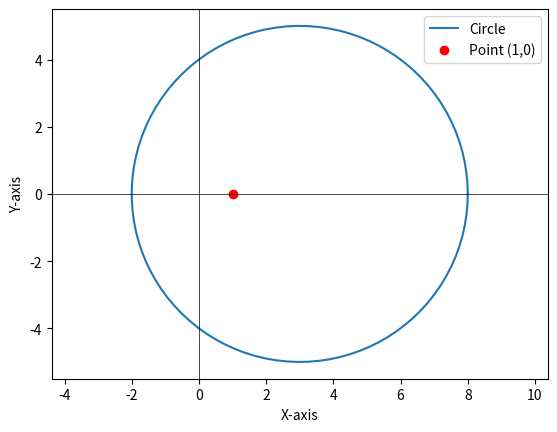

Recreate this plot in Python.
import matplotlib.pyplot as plt
import numpy as np

# Define circle parameters
center = (3, 0)
radius = 5

# Generate points for the circle
theta = np.linspace(0, 2*np.pi, 100)
x_circle = center[0] + radius * np.cos(theta)
y_circle = center[1] + radius * np.sin(theta)

# Plot the circle
plt.plot(x_circle, y_circle, label='Circle')
plt.scatter([1], [0], color='red', label='Point (1,0)')
plt.axhline(0, color='black',linewidth=0.5)
plt.axvline(0, color='black',linewidth=0.5)
plt.xlabel('X-axis')
plt.ylabel('Y-axis')
plt.axis('equal')
plt.legend()

# Save the plot
plt.savefig('plotg233.png')

# Show the plot
plt.show()
